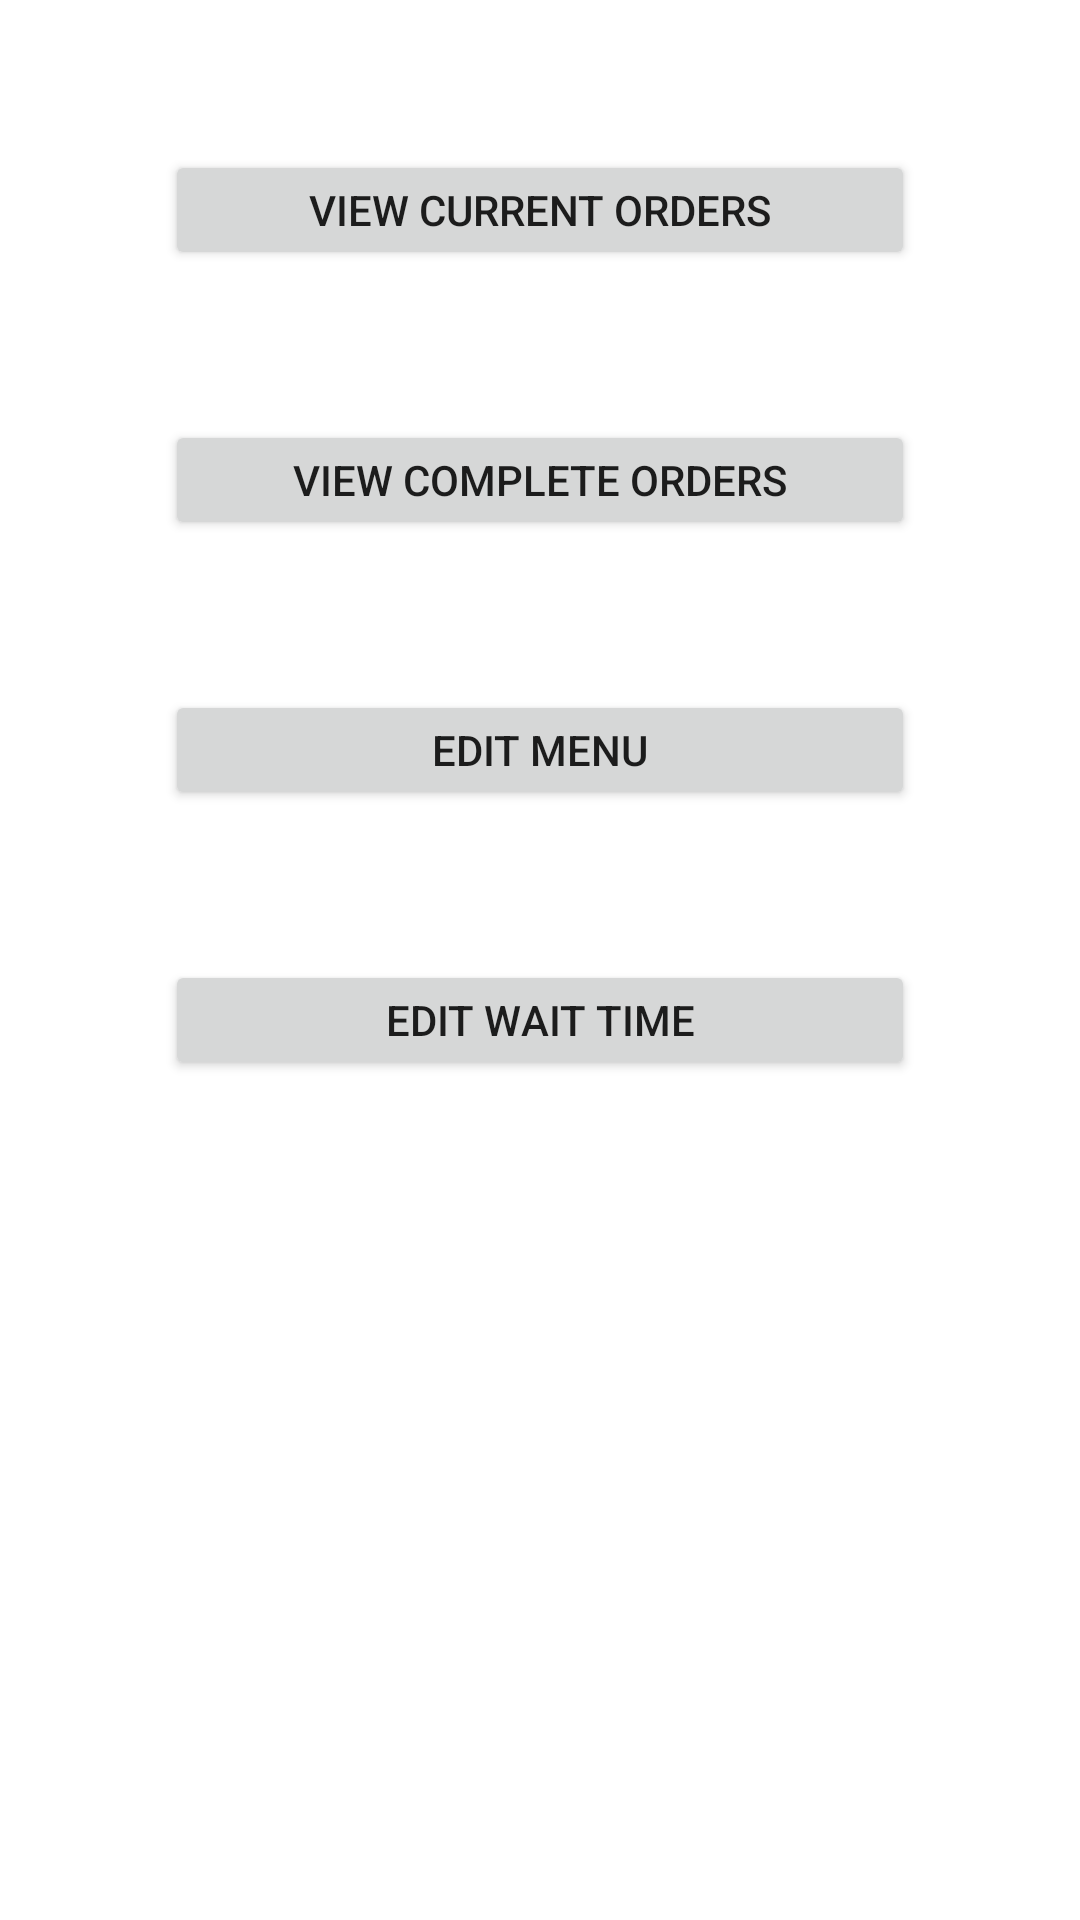

This screen was rendered from an Android layout file. Write that file and the resources it references.
<!-- AndroidManifest.xml: application theme Theme.ResturantApp -->
<!-- res/layout/activity_kitchen_dashboard.xml -->
<?xml version="1.0" encoding="utf-8"?>

<LinearLayout xmlns:android="http://schemas.android.com/apk/res/android"
    xmlns:app="http://schemas.android.com/apk/res-auto"
    xmlns:tools="http://schemas.android.com/tools"
    android:layout_width="match_parent"
    android:layout_height="match_parent"
    tools:context=".KitchenDashboard"
    android:orientation="vertical"
    android:gravity="center_horizontal">

    <Button
        android:id="@+id/kitch_viewCurrent"
        android:layout_width="250dp"
        android:layout_height="40dp"
        android:layout_marginTop="50dp"
        android:text="@string/view_current_orders"/>

    <Button
        android:id="@+id/kitch_viewComplete"
        android:layout_width="250dp"
        android:layout_height="40dp"
        android:layout_marginTop="50dp"
        android:text="@string/view_complete_orders"/>

    <Button
        android:id="@+id/kitch_editStock"
        android:layout_width="250dp"
        android:layout_height="40dp"
        android:layout_marginTop="50dp"
        android:text="@string/edit_stock"/>

    <Button
        android:id="@+id/kitch_editWaitTime"
        android:layout_width="250dp"
        android:layout_height="40dp"
        android:layout_marginTop="50dp"
        android:text="@string/edit_wait_time"/>
</LinearLayout>
<!-- resources referenced by this layout -->
<resources>
  <string name="edit_stock">Edit Menu</string>
  <string name="edit_wait_time">Edit Wait Time</string>
  <string name="view_complete_orders">View Complete Orders</string>
  <string name="view_current_orders">View Current Orders</string>
  <style name="Theme.ResturantApp" parent="Theme.MaterialComponents.DayNight.DarkActionBar">
          
          <item name="colorPrimary">@color/purple_500</item>
          <item name="colorPrimaryVariant">@color/purple_700</item>
          <item name="colorOnPrimary">@color/white</item>
          
          <item name="colorSecondary">@color/teal_200</item>
          <item name="colorSecondaryVariant">@color/teal_700</item>
          <item name="colorOnSecondary">@color/black</item>
          
          <item name="android:statusBarColor" tools:targetApi="l">?attr/colorPrimaryVariant</item>
          
      </style>
  <!-- not gathered from this repository: default colours our renderer supplied (Android Studio template values) -->
  <color name="purple_500">#FF6200EE</color>
  <color name="purple_700">#FF3700B3</color>
  <color name="teal_200">#FF03DAC5</color>
  <color name="teal_700">#FF018786</color>
  <color name="black">#FF000000</color>
  <color name="white">#FFFFFFFF</color>
</resources>
